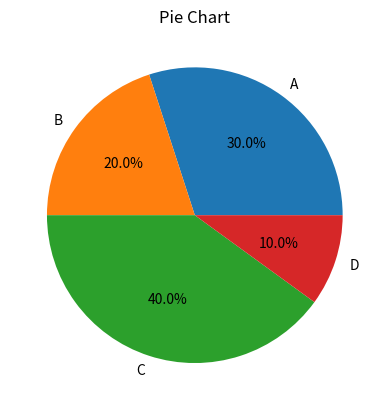

This chart was generated by the following Python code:
import matplotlib.pyplot as plt

labels = ["A", "B", "C", "D"]
sizes = [30, 20, 40, 10]

plt.pie(
    sizes,
    labels=labels,
    autopct="%1.1f%%"
)

plt.title("Pie Chart")

plt.show()
